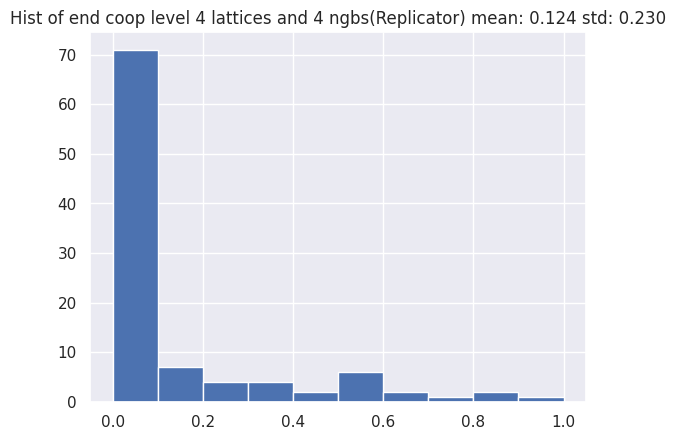

Source code (Python): (Note: this script raises an exception after producing the figure.)
import numpy as np

import matplotlib.pyplot as plt
import seaborn as sns
import scipy.stats as stats

sns.set()

coop = 1
defect = 0


class EGTSimulation(object):
    def __init__(self, n_lattice, T, R, P, S, n_neighbor):
        # payoff matrix
        self.pmat = {coop: {coop: R, defect: S}, defect: {coop: T, defect: P}}
        # the number of lattice
        self.n_lattice = n_lattice
        self.n_neighbor = n_neighbor
        # cooperation level
        self._coopLevel = []
        self._allact = []
        self._allPay = []

        self.runtime = 0
        self.__intialize__()

    def __intialize__(self):
        # initialize the game
        # random choose 50% to be cooperators
        n = int(self.n_lattice * self.n_lattice / 2)
        array = [1 for i in range(n)] + [0 for i in range(self.n_lattice * self.n_lattice - n)]
        array = np.array(array)
        np.random.shuffle(array)
        self._act = array.reshape([self.n_lattice, self.n_lattice])

        self._allact.append(np.copy(self._act))

        coopRate = sum(sum(self._act)) / (self.n_lattice * self.n_lattice)
        self._coopLevel.append(coopRate)

        # calculate the payoff
        self._updatePayoff()

    def __neighbor__(self, index, indey):
        # return the index of the neighbors
        t = [index, indey]
        if self.n_neighbor == 4:
            up = [index, (indey + self.n_lattice - 1) % self.n_lattice]
            down = [index, (indey + self.n_lattice + 1) % self.n_lattice]
            left = [(index + self.n_lattice - 1) % self.n_lattice, indey]
            right = [(index + self.n_lattice + 1) % self.n_lattice, indey]
            return [up, down, left, right]
        elif self.n_neighbor == 8:
            up = [index, (indey + self.n_lattice - 1) % self.n_lattice]
            down = [index, (indey + self.n_lattice + 1) % self.n_lattice]
            left = [(index + self.n_lattice - 1) % self.n_lattice, indey]
            right = [(index + self.n_lattice + 1) % self.n_lattice, indey]
            leftup = [(index + self.n_lattice - 1) % self.n_lattice, (indey + self.n_lattice - 1) % self.n_lattice]
            rightup = [(index + self.n_lattice + 1) % self.n_lattice, (indey + self.n_lattice - 1) % self.n_lattice]
            leftdown = [(index + self.n_lattice - 1) % self.n_lattice, (indey + self.n_lattice + 1) % self.n_lattice]
            rightdown = [(index + self.n_lattice + 1) % self.n_lattice, (indey + self.n_lattice + 1) % self.n_lattice]
            return [up, down, left, right, leftup, leftdown, rightup, rightdown]

    def __payoff__(self, index, indey):
        # calculate the payoff
        ngb = self.__neighbor__(index, indey)
        payoff = 0
        for pos in ngb:
            payoff += self.pmat[self._act[index, indey]][self._act[pos[0], pos[1]]]
        return payoff

    '''
    def __update__(self, index, indey):
        # update the action, finding the neighbor with the highest earnings
        ngb = self.__neighbor__(index, indey)
        # the position of  maxpay off
        posMax = [index,indey]

        pmax = self._payoff[index,indey]
        for pos in ngb:
            temp = self._payoff[pos[0], pos[1]]
            if temp>pmax:
                posMax = pos
        return self._allact[-1][posMax[0],posMax[1]]
    '''

    def _updateAct(self):
        act = np.copy(self._act)
        for i in range(self.n_lattice):
            for j in range(self.n_lattice):
                posMax = [i, j]

                pmax = self._payoff[i, j]
                ngb = self.__neighbor__(i, j)
                for pos in ngb:
                    temp = self._payoff[pos[0], pos[1]]
                    if temp > pmax:
                        posMax = pos
                        pmax = temp
                self._act[i, j] = act[posMax[0], posMax[1]]
        self._allact.append(np.copy(self._act))
        coopRate = sum(sum(self._act)) / (self.n_lattice * self.n_lattice)
        self._coopLevel.append(coopRate)

    def _updatePayoff(self):
        self.runtime += 1
        self._payoff = np.zeros([self.n_lattice, self.n_lattice])
        for i in range(self.n_lattice):
            for j in range(self.n_lattice):
                self._payoff[i, j] = self.__payoff__(i, j)
        self._allPay.append(np.copy(self._payoff))

    def _play(self):
        # update the action then calculate the payoff
        self._updateAct()
        self._updatePayoff()

    def play_ntimes(self, times):
        for i in range(times):
            self._play()

    '''
    def _draw(self,act,payoff,cooprate,times):
        payoff = payoff.astype(int)

        sns.heatmap(act, fmt="d", linewidths=.5, annot=payoff,cmap='Set1',cbar=False)

    '''

    def draw_4times(self, start):
        # draw 4 actions in one graph
        for i in range(4):
            plt.subplot(2, 2, i + 1)
            payoff = self._allPay[start + i].astype(int)
            sns.heatmap(self._allact[start + i], fmt="d", linewidths=.5, annot=payoff, cmap='Set1', cbar=False)
            plt.title("step: " + str(start + i) + ", cooperate rate: " + str(self._coopLevel[start + i]))

    def draw0_1_10_20_50(self):
        step = 1
        for i in [0, 1, 10, 20, 50]:
            plt.subplot(3, 2, step)
            step += 1
            payoff = self._allPay[i].astype(int)
            sns.heatmap(self._allact[i], fmt="d", linewidths=.5, annot=payoff, cmap='Set1', cbar=False)
            plt.title("step: " + str(i) + ", cooperate rate: " + str(self._coopLevel[i]))

    def draw0_1_30_60_100_300(self):
        step = 1
        for i in [0, 1, 30, 60, 100, 300]:
            plt.subplot(3, 2, step)
            step += 1
            payoff = self._allPay[i].astype(int)
            sns.heatmap(self._allact[i], fmt="d", linewidths=.5, annot=payoff, cmap='Set1', cbar=False)
            plt.title("step: " + str(i) + ", cooperate rate: " + str(self._coopLevel[i]))

    def draw(self, step):
        payoff = self._allPay[step].astype(int)
        sns.heatmap(a._allact[step], fmt="d", linewidths=.5, annot=payoff, cmap='Set1', cbar=False)
        plt.title("step: " + str(step) + ", cooperate rate: " + str(self._coopLevel[step]))
        plt.show()


class EGTReplicator(EGTSimulation):
    def _updateAct(self):
        act = np.copy(self._act)
        R = self.pmat[coop][coop]
        T = self.pmat[defect][coop]
        S = self.pmat[coop][defect]
        P = self.pmat[defect][defect]

        max_gap = max([R, T, S, P]) - min([R, T, S, P])

        for i in range(self.n_lattice):
            for j in range(self.n_lattice):

                ngb = self.__neighbor__(i, j)
                # random choose a neighbor
                np.random.shuffle(ngb)
                pos = ngb[0]
                # the prob of
                prob = 1 / 2 * (1 + (self._payoff[pos[0], pos[1]] - self._payoff[i, j]) / (self.n_neighbor * max_gap))

                actSelf = act[i, j]
                actNgb = act[pos[0], pos[1]]

                if actSelf == actNgb:
                    # do not change
                    pass
                else:
                    # print(actSelf,actNgb)
                    # print(prob)
                    '''
                    choice_arr = np.random.choice([actNgb,actSelf],300,True,[prob,1-prob])
                    #print(sum(choice_arr))
                    np.random.shuffle(choice_arr)
                    self._act[i, j] = choice_arr[0]
                    '''
                    number = np.random.uniform(0, 1)
                    if number < prob:
                        self._act[i, j] = actNgb
        self._allact.append(np.copy(self._act))
        coopRate = sum(sum(self._act)) / (self.n_lattice * self.n_lattice)
        self._coopLevel.append(coopRate)


def randomPick(prob, aSelf, aNgb):
    length = 1000
    n = int(prob * length)
    array = [aNgb for i in range(n)] + [aSelf for i in range(length - n)]
    array = np.array(array)
    np.random.shuffle(array)
    return np.random.choice(array)

'''
a = EGTSimulation(20, 10, 7, 0, 0, 4)
a.play_ntimes(50)
plt.figure(1, figsize=(15, 20))
#a.draw0_1_30_60_100_300()
plt.savefig("8l4n.png")
plt.figure(2, figsize=(20, 20))
a.draw_4times(0)
plt.savefig("8l4n0.png")

plt.figure(figsize=(20, 20))
a.draw_4times(4)
plt.savefig("8l4n4.png")

print(a._coopLevel)
plt.figure()
t = range(51)
plt.plot(t, a._coopLevel)
plt.ylim(0, 1)
plt.savefig("8l4ncop.png")
'''

'''
for lattice in [4, 8, 12, 20, 50]:
    for ngb in [4, 8]:
        a = EGTReplicator(lattice, 10, 7, 0, 3, ngb)
        a.play_ntimes(51)
        plt.figure(figsize=(15, 20))
        a.draw0_1_10_20_50()
        plt.savefig("./fig2/" + str(lattice) + "lattice" + str(ngb) + "ngb")

        plt.figure(figsize=(20, 20))
        a.draw_4times(0)
        plt.savefig("./fig2/" + str(lattice) + "lattice" + str(ngb) + "ngb4run")

        t = range(52)
        plt.figure()
        plt.plot(t, a._coopLevel)
        plt.ylim(0, 1)
        plt.savefig("./fig2/" + str(lattice) + "lattice" + str(ngb) + "ngbCop")

'''



for lattice in [4, 8, 12, 20, 50]:
    for ngb in [4, 8]:
        cop20 = []
        for i in range(100):
            a = EGTReplicator(lattice,10,7,0,3,ngb)
            a.play_ntimes(50)
            cop20.append(a._coopLevel[50])

        plt.figure()
        plt.hist(cop20)
        plt.title("Hist of end coop level " + str(lattice) + " lattices and " + str(ngb) + " ngbs(Replicator) mean: %2.3f std: %2.3f" %(np.mean(cop20),np.std(cop20)))
        plt.savefig("./cophist/" + str(lattice) + "lattice" + str(ngb) + "ngbCop")


'''
cop20 = []
for i in range(100):

    a = EGTReplicator(4,10,7,0,3,4)
    a.play_ntimes(10)
    cop20.append(a._coopLevel[10])

plt.figure()

plt.hist(cop20)
plt.title("The histgram of " + " lattices and "  + "neighbors mean: %2.3f" %(np.mean(cop20)) )
plt.show()
'''